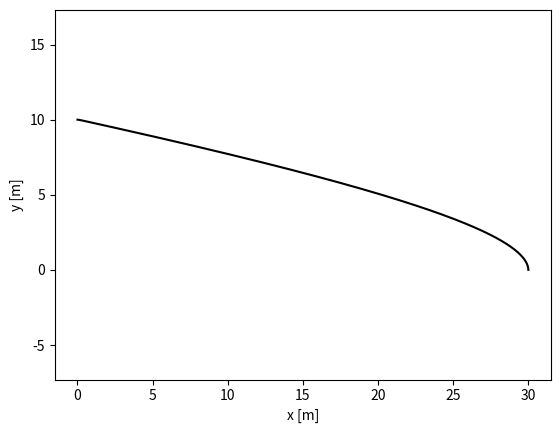

This chart was generated by the following Python code:
# Page 168 Example 6.3.1 Feather in the wind
import numpy as np
import matplotlib.pyplot as plt
import math
# Physical constants
h = 10.0 # m
C = 30.0 # m^-1
w0 = 3.0 # m/s
b = 5.0 # m
g = 9.8 # m/s
# Numerical constants
time = 20.0
dt = 0.001
n = int(np.ceil(time/dt))
t = np.zeros((n,1),float)
r = np.zeros((n,2),float)
v = np.zeros((n,2),float)
a = np.zeros((n,2),float)
# t1 = np.zeros((n,1),float)
# vsimple = np.zeros((n,2),float)
# rsimple = np.zeros((n,2),float)


# Initial conditions
# t[0] = 0
r[0,:] = np.array([0,h])
v[1,:] = np.array([0,0])
# t1[0] = 0.0
# rsimple[0,:] = np.array([0,h])
# wi = w0*(1.0-np.exp(-rsimple[0,1]/b))*np.array([1,0])
# vsimple[0,:] = wi
# print(vsimple)
#Find the motion
for i in range(n-1):
    # wind speed model
    w = w0*(1.0-np.exp(-r[i,1]/b))*np.array([1,0])
    # Acceleration
    a[i,:] = -g*np.array([0,1])-C*np.linalg.norm(v[i,:]-w)*(v[i,:]-w)
    v[i+1,:] = v[i,:] + a[i,:]*dt
    r[i+1,:] = r[i,:] + v[i+1,:]*dt
    t[i+1] = t[i] + dt
    if r[i+1,1]<0:
        break
# wind speed model

# for i in range(100):
#     # wind speed model
#     w = w0*(1.0-np.exp(-rsimple[i+1,1]/b))
#     # Acceleration
#     asimple = -g*np.array([0,1])
#     vsimple[i+1,:] = vsimple[i,:]+asimple*dt
#     vsimple[i+1,0] = w
#     rsimple[i+1,:] = rsimple[i,:] + vsimple[i+1,:]*dt
#     t1[i+1] = t1[i] + dt
#     if rsimple[i+1,1]<0:
#         break
# # print(j)
# print(vsimple)   
# print(rsimple)
# Plot motion
plt.plot(r[0:i,0],r[0:i,1],'-k')
# plt.plot(t1,vsimple[:,0])
# plt.plot(rsimple[:,0],rsimple[:,1])
plt.axis('equal')
plt.xlabel('x [m]')
plt.ylabel('y [m]')
plt.show()

#print(v)
print(t[i+1])#17.555 s
# plt.plot(v[0:i,0],v[0:i,1],'-k')
# plt.axis('equal')
# plt.xlabel('vx [m]')
# plt.ylabel('vy [m]')
# plt.show()